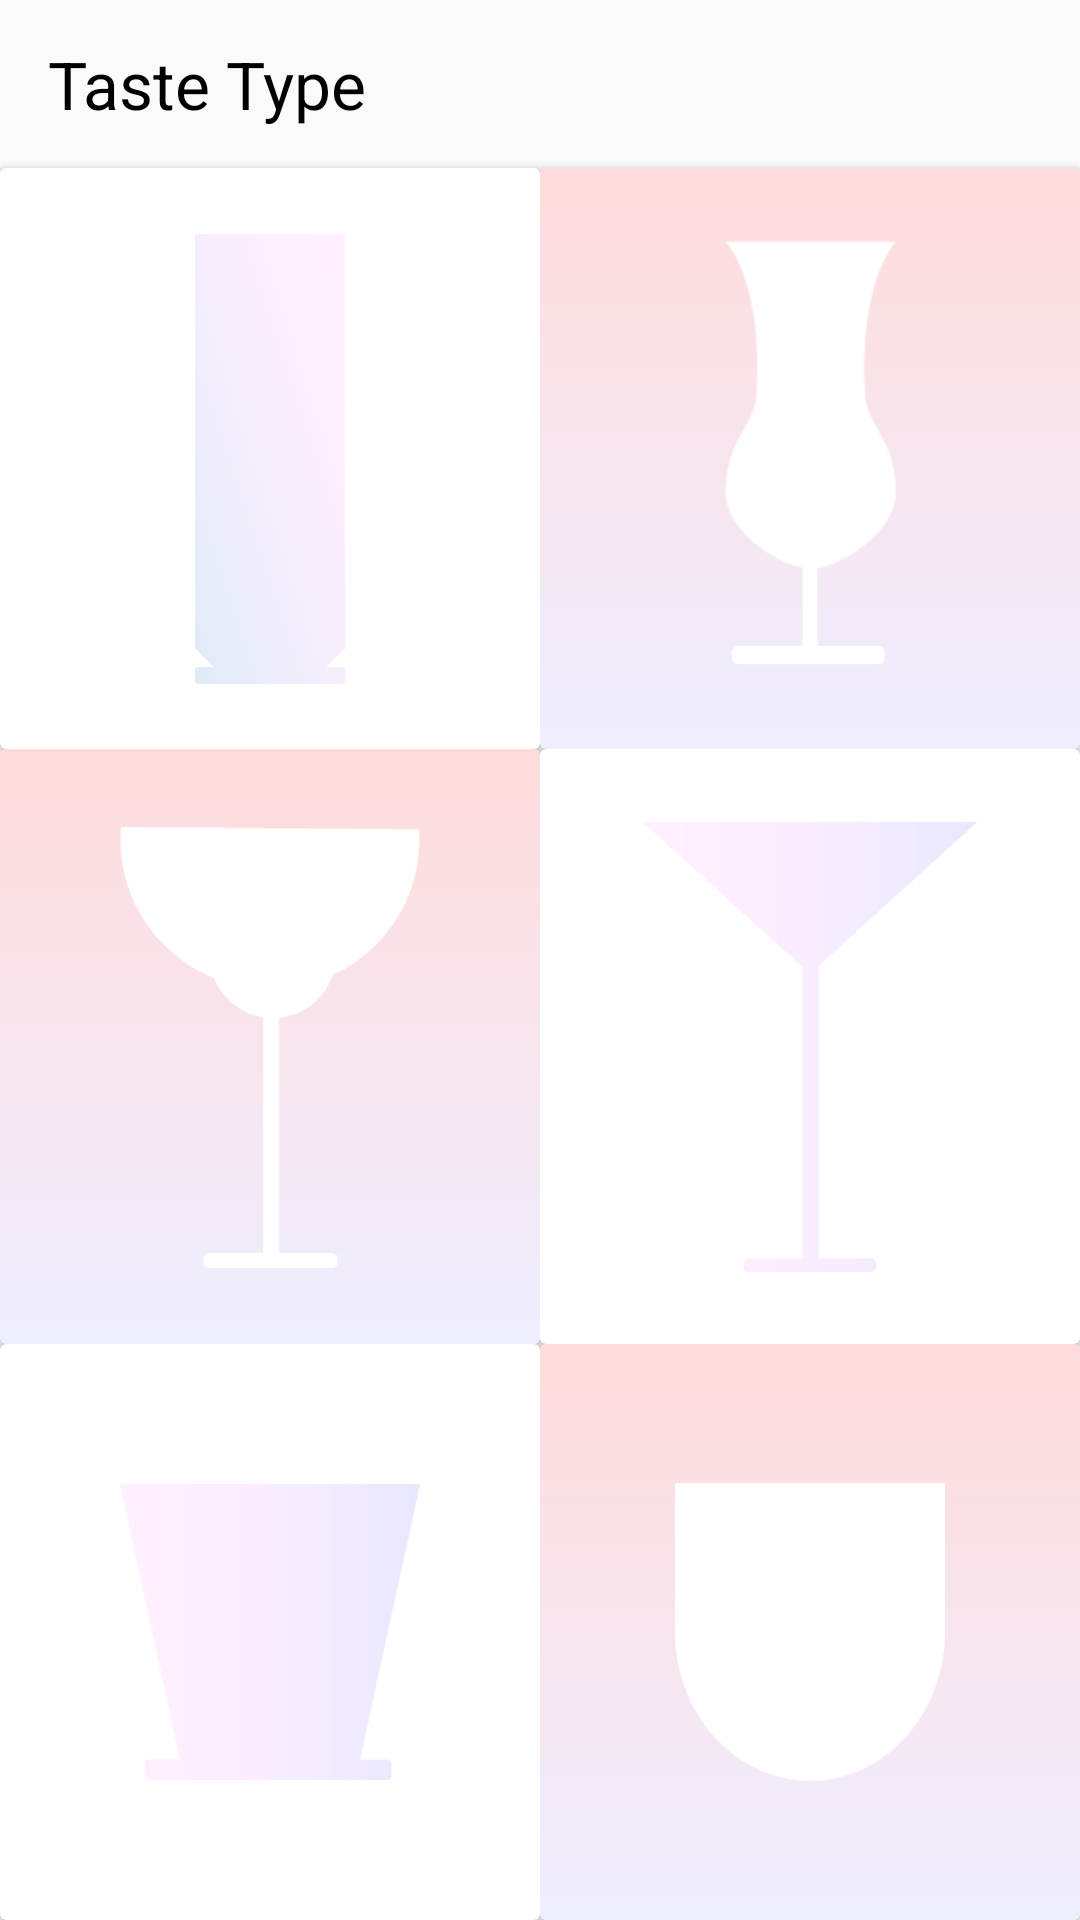

Produce the Android XML layout that renders to this screen, including the resource entries it uses.
<!-- AndroidManifest.xml: application theme AppTheme -->
<!-- res/layout/activity_taste.xml -->
<?xml version="1.0" encoding="utf-8"?>
<androidx.constraintlayout.widget.ConstraintLayout xmlns:android="http://schemas.android.com/apk/res/android"
    xmlns:app="http://schemas.android.com/apk/res-auto"
    xmlns:tools="http://schemas.android.com/tools"
    android:layout_width="match_parent"
    android:layout_height="match_parent"
    android:orientation="horizontal"
    tools:context=".TasteActivity">

    <androidx.appcompat.widget.Toolbar
        android:id="@+id/list_tb"
        android:layout_width="match_parent"
        android:layout_height="wrap_content"
        android:minHeight="?attr/actionBarSize"
        android:theme="?attr/actionBarTheme"
        app:layout_constraintTop_toTopOf="parent"
        app:layout_constraintStart_toStartOf="parent">

        <TextView
            android:layout_width="wrap_content"
            android:layout_height="wrap_content"
            android:text="Taste Type"
            android:textSize="22sp"
            android:textColor="@android:color/black"/>
    </androidx.appcompat.widget.Toolbar>

    <androidx.cardview.widget.CardView
        android:id="@+id/taste_cv_1"
        android:layout_width="0dp"
        android:layout_height="0dp"
        app:layout_constraintBottom_toTopOf="@+id/taste_gl_1"
        app:layout_constraintEnd_toStartOf="@+id/taste_gl"
        app:layout_constraintStart_toStartOf="parent"
        app:layout_constraintTop_toBottomOf="@+id/list_tb" >
        <androidx.constraintlayout.widget.ConstraintLayout
            android:layout_width="match_parent"
            android:layout_height="match_parent"
            >

            <ImageView
                android:layout_width="100dp"
                android:layout_height="150dp"
                android:src="@drawable/glass1"
                app:layout_constraintBottom_toBottomOf="parent"
                app:layout_constraintEnd_toEndOf="parent"
                app:layout_constraintStart_toStartOf="parent"
                app:layout_constraintTop_toTopOf="parent" />
        </androidx.constraintlayout.widget.ConstraintLayout>
    </androidx.cardview.widget.CardView>

    <androidx.cardview.widget.CardView
        android:id="@+id/taste_cv_2"
        android:layout_width="0dp"
        android:layout_height="0dp"
        app:layout_constraintBottom_toTopOf="@id/taste_gl_1"
        app:layout_constraintEnd_toEndOf="parent"
        app:layout_constraintStart_toStartOf="@+id/taste_gl"
        app:layout_constraintTop_toBottomOf="@+id/list_tb" >
        <androidx.constraintlayout.widget.ConstraintLayout
            android:layout_width="match_parent"
            android:layout_height="match_parent"
            android:background="@drawable/gradient_taste_1">
            <ImageView
                android:layout_width="130dp"
                android:layout_height="160dp"
                android:src="@drawable/glass2"
                app:layout_constraintBottom_toBottomOf="parent"
                app:layout_constraintEnd_toEndOf="parent"
                app:layout_constraintStart_toStartOf="parent"
                app:layout_constraintTop_toTopOf="parent" />
        </androidx.constraintlayout.widget.ConstraintLayout>
    </androidx.cardview.widget.CardView>

    <androidx.constraintlayout.widget.Guideline
        android:id="@+id/taste_gl_1"
        android:layout_width="wrap_content"
        android:layout_height="wrap_content"
        android:orientation="horizontal"
        app:layout_constraintGuide_percent="0.39" />

    <androidx.cardview.widget.CardView
        android:id="@+id/taste_cv_3"
        android:layout_width="0dp"
        android:layout_height="0dp"
        app:layout_constraintBottom_toTopOf="@+id/taste_gl_2"
        app:layout_constraintEnd_toEndOf="@id/taste_gl"
        app:layout_constraintStart_toStartOf="parent"
        app:layout_constraintTop_toBottomOf="@id/taste_gl_1" >
        <androidx.constraintlayout.widget.ConstraintLayout
            android:layout_width="match_parent"
            android:layout_height="match_parent"
            android:background="@drawable/gradient_taste_2">

            <ImageView
                android:layout_width="100dp"
                android:layout_height="150dp"
                android:src="@drawable/glass3"
                app:layout_constraintBottom_toBottomOf="parent"
                app:layout_constraintEnd_toEndOf="parent"
                app:layout_constraintStart_toStartOf="parent"
                app:layout_constraintTop_toTopOf="parent" />
        </androidx.constraintlayout.widget.ConstraintLayout>
    </androidx.cardview.widget.CardView>

    <androidx.cardview.widget.CardView
        android:id="@+id/taste_cv_4"
        android:layout_width="0dp"
        android:layout_height="0dp"
        app:layout_constraintBottom_toTopOf="@+id/taste_gl_2"
        app:layout_constraintEnd_toEndOf="parent"
        app:layout_constraintStart_toStartOf="@+id/taste_gl"
        app:layout_constraintTop_toBottomOf="@id/taste_gl_1" >

        <androidx.constraintlayout.widget.ConstraintLayout
            android:layout_width="match_parent"
            android:layout_height="match_parent"
            >

            <ImageView
                android:layout_width="120dp"
                android:layout_height="150dp"
                android:src="@drawable/glass4"
                app:layout_constraintBottom_toBottomOf="parent"
                app:layout_constraintEnd_toEndOf="parent"
                app:layout_constraintStart_toStartOf="parent"
                app:layout_constraintTop_toTopOf="parent" />
        </androidx.constraintlayout.widget.ConstraintLayout>
    </androidx.cardview.widget.CardView>

    <androidx.constraintlayout.widget.Guideline
        android:id="@+id/taste_gl_2"
        android:layout_width="wrap_content"
        android:layout_height="wrap_content"
        android:orientation="horizontal"
        app:layout_constraintGuide_percent="0.7" />

    <androidx.cardview.widget.CardView
        android:id="@+id/taste_cv_5"
        android:layout_width="0dp"
        android:layout_height="0dp"
        app:layout_constraintBottom_toBottomOf="parent"
        app:layout_constraintEnd_toEndOf="@id/taste_gl"
        app:layout_constraintStart_toStartOf="parent"
        app:layout_constraintTop_toTopOf="@+id/taste_gl_2">
        <androidx.constraintlayout.widget.ConstraintLayout
            android:layout_width="match_parent"
            android:layout_height="match_parent"
            >

            <ImageView
                android:layout_width="100dp"
                android:layout_height="150dp"
                android:src="@drawable/glass5"
                app:layout_constraintBottom_toBottomOf="parent"
                app:layout_constraintEnd_toEndOf="parent"
                app:layout_constraintStart_toStartOf="parent"
                app:layout_constraintTop_toTopOf="parent" />
        </androidx.constraintlayout.widget.ConstraintLayout>
    </androidx.cardview.widget.CardView>

    <androidx.cardview.widget.CardView
        android:id="@+id/taste_cv_6"
        android:layout_width="0dp"
        android:layout_height="0dp"
        app:layout_constraintBottom_toBottomOf="parent"
        app:layout_constraintEnd_toEndOf="parent"
        app:layout_constraintStart_toStartOf="@+id/taste_gl"
        app:layout_constraintTop_toBottomOf="@+id/taste_gl_2" >
        <androidx.constraintlayout.widget.ConstraintLayout
            android:layout_width="match_parent"
            android:layout_height="match_parent"
            android:background="@drawable/gradient_taste_3">

            <ImageView
                android:layout_width="90dp"
                android:layout_height="150dp"
                android:src="@drawable/glass6"
                app:layout_constraintBottom_toBottomOf="parent"
                app:layout_constraintEnd_toEndOf="parent"
                app:layout_constraintStart_toStartOf="parent"
                app:layout_constraintTop_toTopOf="parent" />
        </androidx.constraintlayout.widget.ConstraintLayout>
    </androidx.cardview.widget.CardView>

    <androidx.constraintlayout.widget.Guideline
        android:id="@+id/taste_gl"
        android:layout_width="wrap_content"
        android:layout_height="wrap_content"
        android:orientation="vertical"
        app:layout_constraintGuide_percent="0.5" />




</androidx.constraintlayout.widget.ConstraintLayout>
<!-- resources referenced by this layout -->
<resources>
  <!-- drawable glass1: png bitmap (drawable-v24, 2241 bytes) -->
  <!-- drawable glass2: png bitmap (drawable, 5358 bytes) -->
  <!-- drawable glass3: png bitmap (drawable, 1937 bytes) -->
  <!-- drawable glass4: png bitmap (drawable-v24, 2848 bytes) -->
  <!-- drawable glass5: png bitmap (drawable-v24, 2940 bytes) -->
  <!-- drawable glass6: png bitmap (drawable-v24, 975 bytes) -->
  <!-- drawable gradient_taste_1 (drawable) -->
  <?xml version="1.0" encoding="utf-8"?>
  <shape xmlns:android="http://schemas.android.com/apk/res/android"
      android:shape="rectangle">
  
      <gradient
          android:angle="-315"
          android:endColor="#B3E7E7FF"
          android:startColor="#B3FFCCCC" />
  </shape>
  <!-- drawable gradient_taste_2 (drawable) -->
  <?xml version="1.0" encoding="utf-8"?>
  <shape xmlns:android="http://schemas.android.com/apk/res/android"
      android:shape="rectangle">
  
      <gradient
          android:angle="-180"
          android:endColor="#B3E7E7FF"
          android:startColor="#B3FFCCCC" />
  </shape>
  <!-- drawable gradient_taste_3 (drawable) -->
  <?xml version="1.0" encoding="utf-8"?>
  <shape xmlns:android="http://schemas.android.com/apk/res/android"
      android:shape="rectangle">
  
      <gradient
          android:angle="-45"
          android:endColor="#B3E7E7FF"
          android:startColor="#B3FFCCCC" />
  </shape>
  <style name="AppTheme" parent="Theme.AppCompat.Light.NoActionBar">
          
          <item name="colorPrimary">@color/colorPrimary</item>
          <item name="colorPrimaryDark">#FFCCCC</item>
          <item name="colorAccent">@color/colorAccent</item>
          <item name="android:windowLightStatusBar">false</item>
          <item name="android:navigationBarColor">#D2DAE8</item>
      </style>
  <color name="colorPrimary">#6200EE</color>
  <color name="colorAccent">#03DAC5</color>
</resources>
